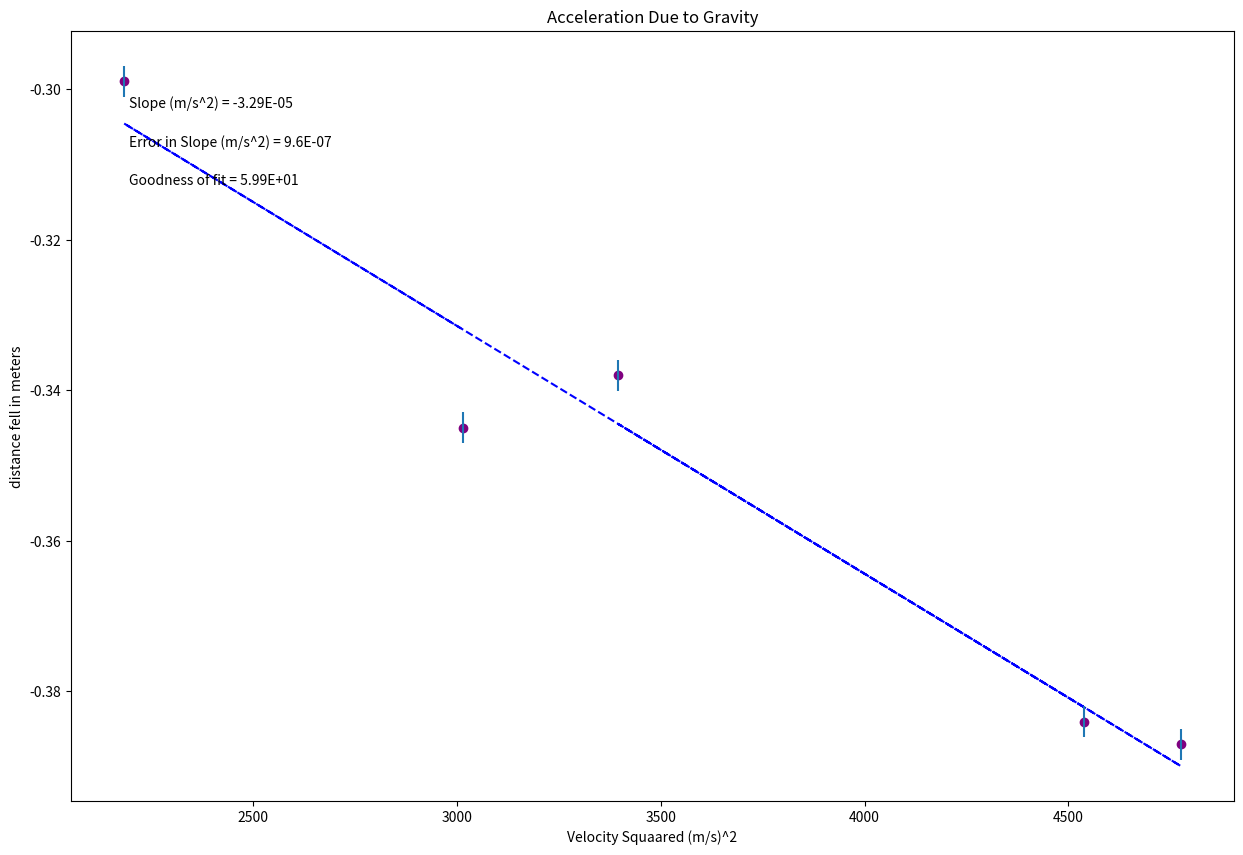

Here is the Python script that generated this plot:
#!/usr/bin/env python3
# -*- coding: utf-8 -*-
"""
Created on Wed Sep 13 13:33:10 2023

@author: kaitlinwilkinson
"""

#PHSX 216 & 218 plotting code
#Brianna Beller
#Updated September 2023

#import packages and libraries, assign shortcut names

from __future__ import division #only used if running python 2
import numpy as np
import matplotlib.pyplot as plt

#-----------------------------------------------------------------------#
#Data Section - Create Arrays for data. Perform necessary calculations.
#CHANGE THE VARIABLE NAMES and numbers to match your data

xvariable_changeme = np.array([4538.50415512466,3396.07609988109 , 4775.79719387756, 2182.6416015625, 3015.9903251814]) #what are units? THIS IS VELOCITY SQUARED
yvariable_changeme = np.array([-0.384,-0.338 , -0.387, -0.299, -0.345]) #what are units? THIS IS DELTA H 


#-----------------------------------------------------------------------#
#Create array for uncertainties in y variable
#CHANGE THE VARIABLE NAME and numbers to match your data

err_yvariable_changeme = np.array([0.00206155281280883, 0.00206155281280883, 0.00206155281280883, 0.00206155281280883,0.00206155281280883])


#-----------------------------------------------------------------------#
#--------------------------Plotting Code Below--------------------------#
#-----------------------------------------------------------------------#

#UPDATE THIS SECTION!!!

#Re-assign variables as x, y, dy so that the remaining plotting code may remain generic
x = xvariable_changeme             #this should be the array you want to plot on the x axis
y = yvariable_changeme             #this should be the array you want to plot on the y axis
dy = err_yvariable_changeme        #this should be your error in y array


#update each of these 4 strings
plot_title= 'Acceleration Due to Gravity'
x_label= 'Velocity Squaared (m/s)^2'
y_label= 'distance fell in meters'
slope_units= 'm/s^2'

#update annotation placement with integer from 1 to 4, top R corner is 1 (counter-clockwise from there)
annotation_placement=2


#-----------------------------------------------------------------------#
#Don't need to change anything in this section!

#Find the intercept and slope, b and m, from Python's polynomial fitting function
b,m=np.polynomial.polynomial.polyfit(x,y,1,w=dy)

#Write the equation for the best fit line based on the slope and intercept
fit = b+m*x

#Calculate the error in slope and intercept

def Delta(x, dy):
    D = (sum(1/dy**2))*(sum(x**2/dy**2))-(sum(x/dy**2))**2
    return D

D=Delta(x, dy)

dm = np.sqrt(1/D*sum(1/dy**2)) #error in slope
db = np.sqrt(1/D*sum(x**2/dy**2)) #error in intercept

#Calculate the "goodness of fit" using linear least squares fitting
#(value close to number of plotted points indicates good fit)
def LLSFD2(x,y,dy):
    N = sum(((y-b-m*x)/dy)**2)
    return N

N = LLSFD2(x,y,dy)

#assign annotation positions based on annotation_placement value
if annotation_placement==2 or annotation_placement==3:
    xpos=0.05
elif annotation_placement==1 or annotation_placement==4:
    xpos=0.75

if annotation_placement==1 or annotation_placement==2:
    ypos=[.9,.85,.8]
elif annotation_placement==3 or annotation_placement==4:
    ypos=[.2,.15,.1]

#-----------------------------------------------------------------------#
#Don't need to change anything in this section!

#Plot data on graph. Plot error bars and place values for slope,
#error in slope and goodness of fit on the plot using "annotate"

plt.figure(figsize=(15,10))

plt.plot(x, fit, color='blue', linestyle='--')
plt.scatter(x, y, color='purple', marker='o')
#remember when we would change the colors to piss McCrady off? 

plt.xlabel(x_label)
plt.ylabel(y_label)
plt.title(plot_title)

plt.errorbar(x, y, yerr=dy, xerr=None, fmt="none") #don't need to plot x error bars

plt.annotate('Slope ({}) = {value:.{digits}E}'.format(slope_units,value=m, digits=2),
             (xpos, ypos[0]), xycoords='axes fraction')

plt.annotate('Error in Slope ({}) = {value:.{digits}E}'.format(slope_units,value=dm, digits=1),
             (xpos, ypos[1]), xycoords='axes fraction')

plt.annotate('Goodness of fit = {value:.{digits}E}'.format(value=N, digits=2),
             (xpos, ypos[2]), xycoords='axes fraction')

plt.show()
     

